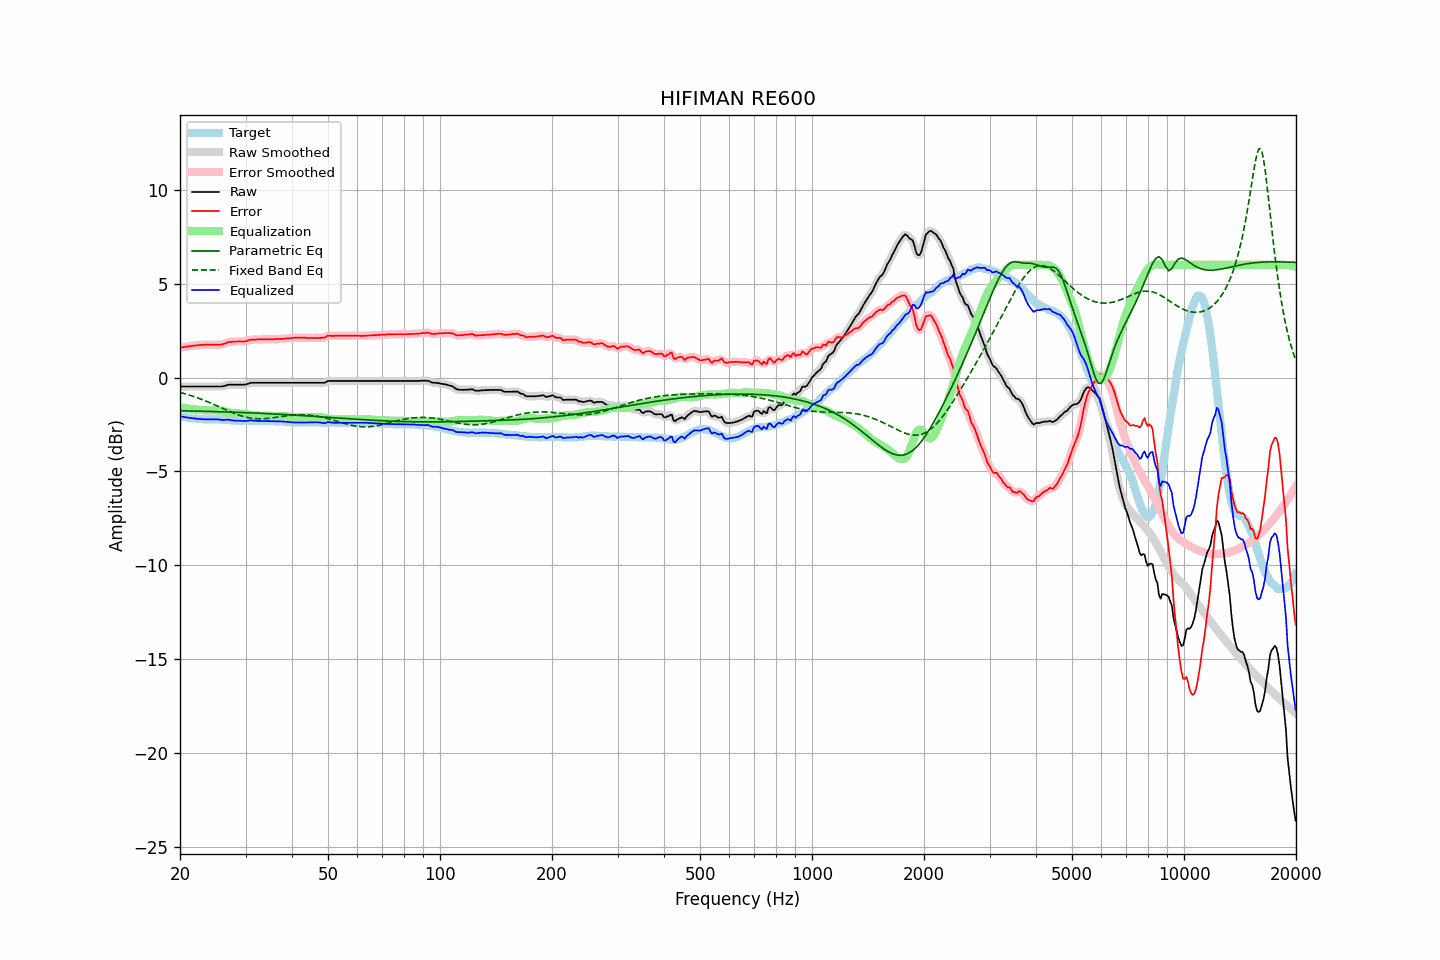

The table this chart was drawn from, first rows:
frequency, raw, error, smoothed, error_smoothed, equalization, parametric_eq, fixed_band_eq, equalized_raw, equalized_smoothed, target
20.00, -0.48, 1.59, -0.48, 1.59, -1.59, -1.77, -0.79, -2.07, -2.07, -2.07
20.20, -0.48, 1.60, -0.48, 1.60, -1.60, -1.77, -0.82, -2.08, -2.08, -2.08
20.40, -0.48, 1.62, -0.48, 1.62, -1.62, -1.77, -0.84, -2.10, -2.10, -2.10
20.61, -0.48, 1.63, -0.48, 1.63, -1.63, -1.78, -0.86, -2.11, -2.11, -2.11
20.81, -0.48, 1.65, -0.48, 1.64, -1.64, -1.78, -0.89, -2.13, -2.13, -2.13
21.02, -0.48, 1.66, -0.48, 1.66, -1.66, -1.78, -0.92, -2.14, -2.14, -2.14
21.23, -0.48, 1.67, -0.48, 1.67, -1.67, -1.78, -0.94, -2.15, -2.15, -2.15
21.44, -0.48, 1.68, -0.48, 1.68, -1.68, -1.78, -0.97, -2.16, -2.16, -2.16
21.66, -0.48, 1.70, -0.48, 1.69, -1.69, -1.78, -1.00, -2.17, -2.17, -2.18
21.87, -0.48, 1.70, -0.48, 1.70, -1.70, -1.79, -1.03, -2.18, -2.18, -2.18
22.09, -0.48, 1.71, -0.48, 1.71, -1.71, -1.79, -1.06, -2.19, -2.19, -2.19
22.31, -0.48, 1.72, -0.48, 1.72, -1.72, -1.79, -1.09, -2.20, -2.20, -2.20
22.54, -0.48, 1.73, -0.48, 1.73, -1.73, -1.79, -1.12, -2.21, -2.21, -2.21
22.76, -0.48, 1.74, -0.48, 1.73, -1.73, -1.80, -1.15, -2.22, -2.22, -2.22
22.99, -0.48, 1.74, -0.48, 1.74, -1.74, -1.80, -1.18, -2.22, -2.22, -2.22
23.22, -0.48, 1.75, -0.48, 1.74, -1.74, -1.80, -1.22, -2.23, -2.23, -2.23
23.45, -0.48, 1.75, -0.48, 1.75, -1.75, -1.80, -1.25, -2.23, -2.23, -2.23
23.69, -0.48, 1.75, -0.48, 1.75, -1.75, -1.80, -1.29, -2.23, -2.23, -2.23
23.92, -0.48, 1.75, -0.48, 1.75, -1.75, -1.81, -1.32, -2.23, -2.23, -2.23
24.16, -0.48, 1.75, -0.48, 1.75, -1.75, -1.81, -1.36, -2.23, -2.23, -2.23
24.40, -0.48, 1.75, -0.48, 1.75, -1.75, -1.81, -1.40, -2.23, -2.23, -2.23
24.65, -0.48, 1.75, -0.48, 1.75, -1.74, -1.81, -1.43, -2.23, -2.23, -2.23
24.89, -0.48, 1.75, -0.48, 1.75, -1.74, -1.82, -1.47, -2.23, -2.23, -2.23
25.14, -0.48, 1.75, -0.48, 1.75, -1.75, -1.82, -1.51, -2.23, -2.23, -2.23
25.39, -0.48, 1.75, -0.48, 1.75, -1.75, -1.82, -1.55, -2.23, -2.24, -2.23
25.65, -0.48, 1.76, -0.48, 1.75, -1.76, -1.82, -1.59, -2.25, -2.25, -2.24
25.91, -0.48, 1.76, -0.48, 1.76, -1.78, -1.83, -1.63, -2.26, -2.26, -2.24
26.16, -0.46, 1.79, -0.46, 1.78, -1.80, -1.83, -1.66, -2.26, -2.26, -2.25
26.43, -0.44, 1.81, -0.44, 1.81, -1.82, -1.83, -1.70, -2.26, -2.26, -2.25
26.69, -0.41, 1.85, -0.41, 1.85, -1.84, -1.84, -1.74, -2.25, -2.25, -2.26
26.96, -0.38, 1.89, -0.39, 1.87, -1.86, -1.84, -1.78, -2.24, -2.25, -2.27
27.23, -0.38, 1.89, -0.38, 1.89, -1.88, -1.84, -1.82, -2.26, -2.26, -2.27
27.50, -0.38, 1.90, -0.38, 1.90, -1.90, -1.84, -1.85, -2.28, -2.28, -2.28
27.77, -0.38, 1.91, -0.38, 1.91, -1.91, -1.85, -1.89, -2.29, -2.29, -2.29
28.05, -0.38, 1.92, -0.38, 1.91, -1.91, -1.85, -1.92, -2.30, -2.30, -2.30
28.33, -0.38, 1.92, -0.38, 1.92, -1.92, -1.85, -1.95, -2.30, -2.30, -2.30
28.62, -0.38, 1.92, -0.38, 1.92, -1.92, -1.86, -1.99, -2.30, -2.30, -2.30
28.90, -0.38, 1.93, -0.38, 1.92, -1.92, -1.86, -2.01, -2.30, -2.30, -2.31
29.19, -0.38, 1.92, -0.38, 1.92, -1.92, -1.86, -2.04, -2.30, -2.30, -2.30
29.48, -0.38, 1.92, -0.38, 1.92, -1.93, -1.87, -2.07, -2.31, -2.31, -2.30
29.78, -0.38, 1.92, -0.38, 1.92, -1.94, -1.87, -2.09, -2.32, -2.32, -2.30
30.08, -0.37, 1.93, -0.37, 1.93, -1.95, -1.87, -2.11, -2.32, -2.32, -2.30
30.38, -0.34, 1.96, -0.34, 1.96, -1.96, -1.88, -2.13, -2.30, -2.30, -2.30
30.68, -0.31, 1.99, -0.31, 1.99, -1.98, -1.88, -2.15, -2.29, -2.29, -2.30
30.99, -0.28, 2.02, -0.29, 2.01, -1.99, -1.88, -2.16, -2.27, -2.28, -2.30
31.30, -0.28, 2.02, -0.28, 2.02, -2.00, -1.89, -2.18, -2.29, -2.29, -2.30
31.61, -0.28, 2.02, -0.28, 2.02, -2.02, -1.89, -2.19, -2.30, -2.30, -2.30
31.93, -0.28, 2.02, -0.28, 2.02, -2.02, -1.90, -2.19, -2.31, -2.31, -2.30
32.24, -0.28, 2.03, -0.28, 2.02, -2.03, -1.90, -2.20, -2.31, -2.31, -2.31
32.57, -0.28, 2.03, -0.28, 2.03, -2.03, -1.90, -2.20, -2.31, -2.31, -2.31
32.89, -0.28, 2.03, -0.28, 2.03, -2.03, -1.91, -2.20, -2.31, -2.31, -2.31
33.22, -0.28, 2.03, -0.28, 2.03, -2.03, -1.91, -2.20, -2.31, -2.31, -2.31
33.55, -0.28, 2.03, -0.28, 2.03, -2.03, -1.92, -2.20, -2.31, -2.31, -2.31
33.89, -0.28, 2.04, -0.28, 2.03, -2.03, -1.92, -2.19, -2.32, -2.32, -2.32
34.23, -0.28, 2.04, -0.28, 2.04, -2.03, -1.92, -2.18, -2.32, -2.32, -2.32
34.57, -0.28, 2.04, -0.28, 2.04, -2.04, -1.93, -2.17, -2.32, -2.32, -2.32
34.92, -0.28, 2.04, -0.28, 2.04, -2.04, -1.93, -2.16, -2.32, -2.32, -2.32
35.27, -0.28, 2.04, -0.28, 2.04, -2.04, -1.94, -2.15, -2.32, -2.32, -2.32
35.62, -0.28, 2.04, -0.28, 2.04, -2.04, -1.94, -2.14, -2.32, -2.32, -2.32
35.97, -0.28, 2.05, -0.28, 2.04, -2.04, -1.95, -2.13, -2.32, -2.32, -2.33
... 635 more rows
